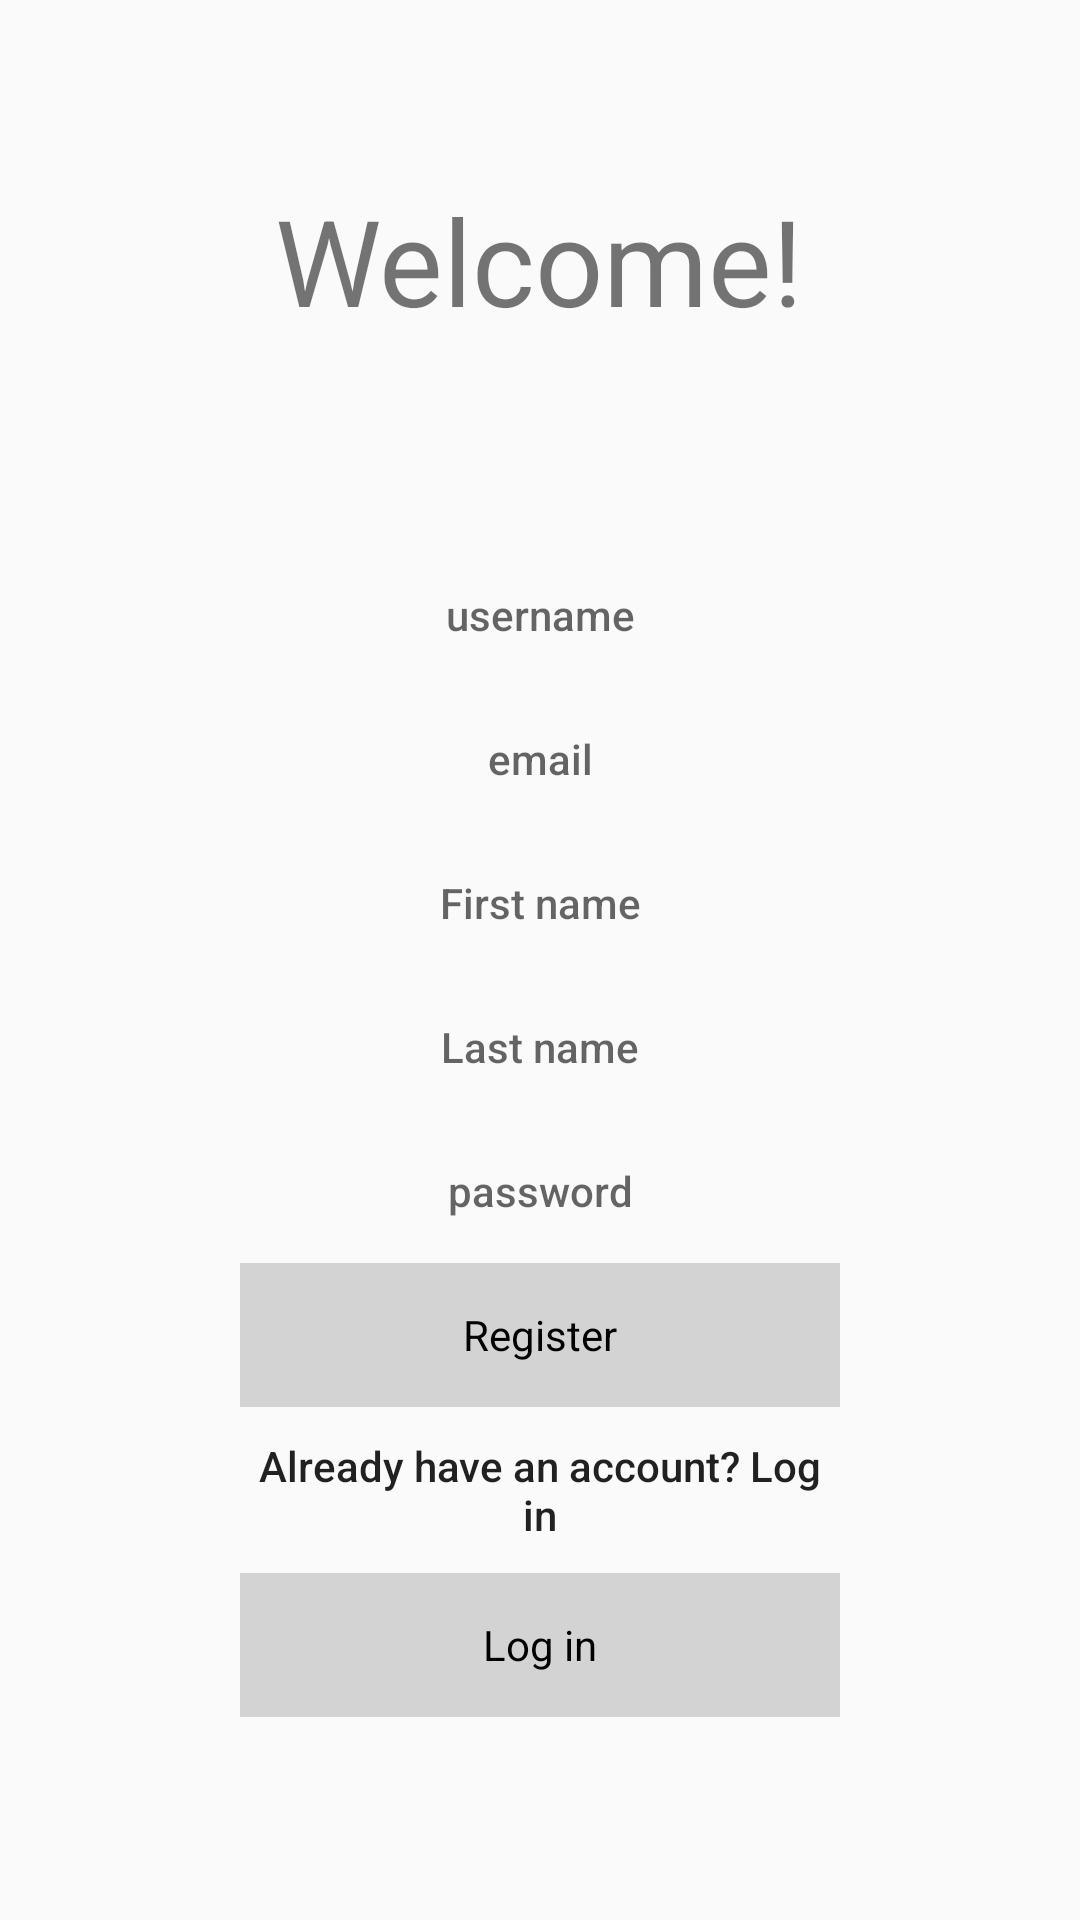

Layout XML and referenced resources for this Android screen:
<!-- AndroidManifest.xml: activity theme Theme.AppCompat.DayNight.NoActionBar -->
<!-- res/layout/activity_main.xml -->
<?xml version="1.0" encoding="utf-8"?>
<LinearLayout xmlns:android="http://schemas.android.com/apk/res/android"
    xmlns:app="http://schemas.android.com/apk/res-auto"
    xmlns:tools="http://schemas.android.com/tools"
    android:layout_width="fill_parent"
    android:layout_height="fill_parent"
    android:orientation="vertical"
    android:gravity="center"
    >

        <TextView android:layout_width="wrap_content"
            android:layout_height="wrap_content"
            android:text="Welcome!"
            android:textSize="40dp"
            android:layout_marginTop="60dp"
            android:fontFamily="sans-serif"
            android:textAllCaps="false"
            />
        <LinearLayout android:layout_width="fill_parent"
            android:layout_height="fill_parent"
            android:orientation="vertical"
            android:gravity="center">

        <com.google.android.material.textfield.TextInputLayout
            android:id="@+id/error"
            android:layout_width="200dp"
            android:layout_height="wrap_content"
            android:gravity="center"
           >

        </com.google.android.material.textfield.TextInputLayout>

        <EditText
            android:id="@+id/username"
            android:hint="username"
            android:layout_width="200dp"
            android:layout_height="wrap_content"
            android:gravity="center"
            android:padding="10dp"
            android:textAllCaps="false"
            style="@style/Widget.AppCompat.Button.Borderless"/>

        <EditText
            android:id="@+id/email"
            android:hint="email"
            android:layout_width="200dp"
            android:layout_height="wrap_content"
            android:gravity="center"
            android:padding="10dp"
            android:textAllCaps="false"
            style="@style/Widget.AppCompat.Button.Borderless"/>
        <EditText
            android:id="@+id/firstName"
            android:hint="First name"
            android:layout_width="200dp"
            android:layout_height="wrap_content"
            android:gravity="center"
            android:padding="10dp"
            android:textAllCaps="false"
            style="@style/Widget.AppCompat.Button.Borderless"/>
        <EditText
            android:id="@+id/lastName"
            android:hint="Last name"
            android:layout_width="200dp"
            android:layout_height="wrap_content"
            android:gravity="center"
            android:padding="10dp"
            android:textAllCaps="false"
            style="@style/Widget.AppCompat.Button.Borderless"/>

        <EditText
            android:id="@+id/password"
            android:hint="password"
            android:layout_width="200dp"
            android:layout_height="wrap_content"
            android:gravity="center"
            android:padding="10dp"
            android:textAllCaps="false"
            android:inputType="textPassword"
            style="@style/Widget.AppCompat.Button.Borderless"/>


        <androidx.appcompat.widget.AppCompatButton
            android:id="@+id/signupButton"
            android:text="Register"
            android:layout_width="200dp"
            android:layout_height="wrap_content"
            android:gravity="center"
            android:padding="10dp"
            android:textColor="@android:color/black"
            android:fontFamily="sans-serif"
            android:textAllCaps="false"
            android:background="#D3D3D3"
            style="@style/Widget.AppCompat.Button.Borderless"/>

        <TextView
            android:id="@+id/alreadyHaveAnAccount"
            android:layout_width="210dp"
            android:layout_height="wrap_content"
            android:text="Already have an account? Log in"
            android:padding="10dp"
            android:textAllCaps="false"
            style="@style/Widget.AppCompat.Button.Borderless"/>

        <androidx.appcompat.widget.AppCompatButton
            android:id="@+id/loginButton"
            android:layout_width="200dp"
            android:layout_height="wrap_content"
            android:text="Log in"
            android:padding="10dp"
            android:textColor="@android:color/black"
            android:fontFamily="sans-serif"
            android:textAllCaps="false"
            android:background="#D3D3D3"
            style="@style/Widget.AppCompat.Button.Borderless"/>

                </LinearLayout>
</LinearLayout>
<!-- resources referenced by this layout -->
<resources>

</resources>
